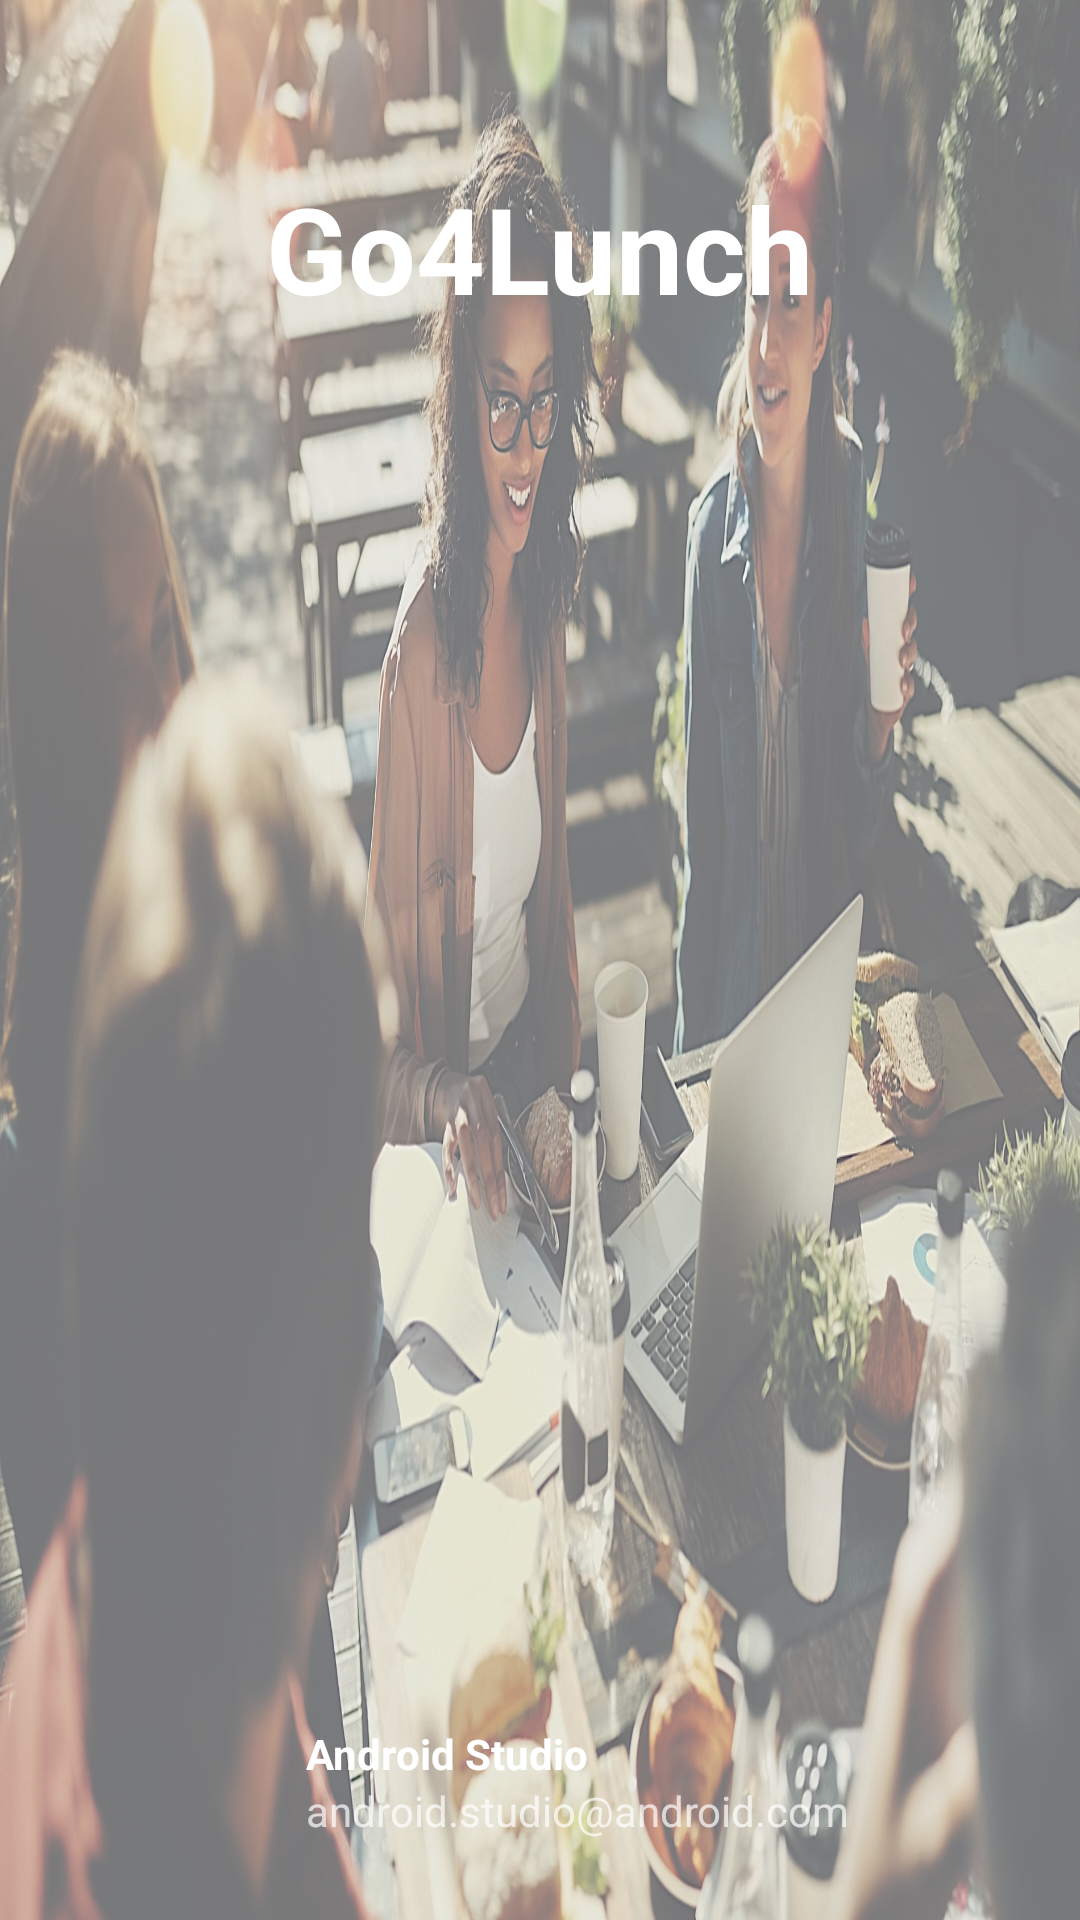

Reconstruct the res/layout file that produces this screen, plus the resources it refers to.
<!-- AndroidManifest.xml: application theme Theme.Go4Lunch -->
<!-- res/layout/nav_header_main.xml -->
<?xml version="1.0" encoding="utf-8"?>
<RelativeLayout xmlns:android="http://schemas.android.com/apk/res/android"
    xmlns:app="http://schemas.android.com/apk/res-auto"
    android:layout_width="match_parent"
    android:layout_height="@dimen/nav_header_height"
    android:orientation="vertical"
    android:paddingLeft="@dimen/activity_horizontal_margin"
    android:paddingTop="@dimen/activity_vertical_margin"
    android:paddingRight="@dimen/activity_horizontal_margin"
    android:paddingBottom="@dimen/activity_vertical_margin"
    android:theme="@style/ThemeOverlay.AppCompat.Dark"
    android:background="@drawable/lunch_picture"
    >

    <TextView
        android:id="@+id/nav_header_title"
        android:layout_width="wrap_content"
        android:layout_height="wrap_content"
        android:text="@string/app_name"
        android:textSize="40sp"
        android:textStyle="bold"
        android:textColor="@color/white"
        android:layout_centerHorizontal="true"
        android:layout_marginTop="40dp"
        android:textAppearance="@style/TextAppearance.AppCompat.Display2"
        android:layout_alignParentTop="true"/>

    <RelativeLayout
        android:layout_width="match_parent"
        android:layout_height="wrap_content"
        android:layout_alignParentBottom="true">

        <ImageView
            android:id="@+id/user_picture"
            android:layout_width="70dp"
            android:layout_height="70dp"
            android:contentDescription="@string/nav_header_desc"
            android:paddingTop="@dimen/nav_header_vertical_spacing"
            app:srcCompat="@mipmap/ic_launcher_round" />

        <TextView
            android:id="@+id/user_name_nav"
            android:layout_width="match_parent"
            android:layout_height="wrap_content"
            android:layout_marginLeft="16dp"
            android:layout_marginTop="13dp"
            android:textStyle="bold"
            android:layout_toRightOf="@+id/user_picture"
            android:paddingTop="@dimen/nav_header_vertical_spacing"
            android:text="@string/nav_header_title"
            android:textAppearance="@style/TextAppearance.AppCompat.Body1" />

        <TextView
            android:id="@+id/user_email_nav"
            android:layout_width="match_parent"
            android:layout_height="wrap_content"
            android:layout_below="@id/user_name_nav"
            android:layout_marginLeft="16dp"
            android:layout_toRightOf="@id/user_picture"
            android:text="@string/nav_header_subtitle" />
    </RelativeLayout>
</RelativeLayout>
<!-- resources referenced by this layout -->
<resources>
  <color name="white">#FFFFFFFF</color>
  <dimen name="activity_horizontal_margin">16dp</dimen>
  <dimen name="activity_vertical_margin">16dp</dimen>
  <dimen name="nav_header_height">250dp</dimen>
  <dimen name="nav_header_vertical_spacing">8dp</dimen>
  <!-- drawable lunch_picture: jpg bitmap (drawable, 633979 bytes) -->
  <string name="app_name">Go4Lunch</string>
  <string name="nav_header_desc">Navigation header</string>
  <string name="nav_header_subtitle">android.studio@android.com</string>
  <string name="nav_header_title">Android Studio</string>
  <style name="Theme.Go4Lunch" parent="Theme.MaterialComponents.DayNight.DarkActionBar">
          
          <item name="colorPrimary">@color/orange</item>
          <item name="colorPrimaryVariant">@color/red_bordeaux</item>
          <item name="colorOnPrimary">@color/white</item>
          
          <item name="colorSecondary">@color/white</item>
          <item name="colorSecondaryVariant">@color/teal_700</item>
          <item name="colorOnSecondary">@color/black</item>
          
          <item name="android:statusBarColor" tools:targetApi="l">?attr/colorPrimaryVariant</item>
          
      </style>
  <color name="orange">#FF5900</color>
  <color name="red_bordeaux">#851515</color>
  <color name="teal_700">#FF018786</color>
  <color name="black">#FF000000</color>
</resources>
